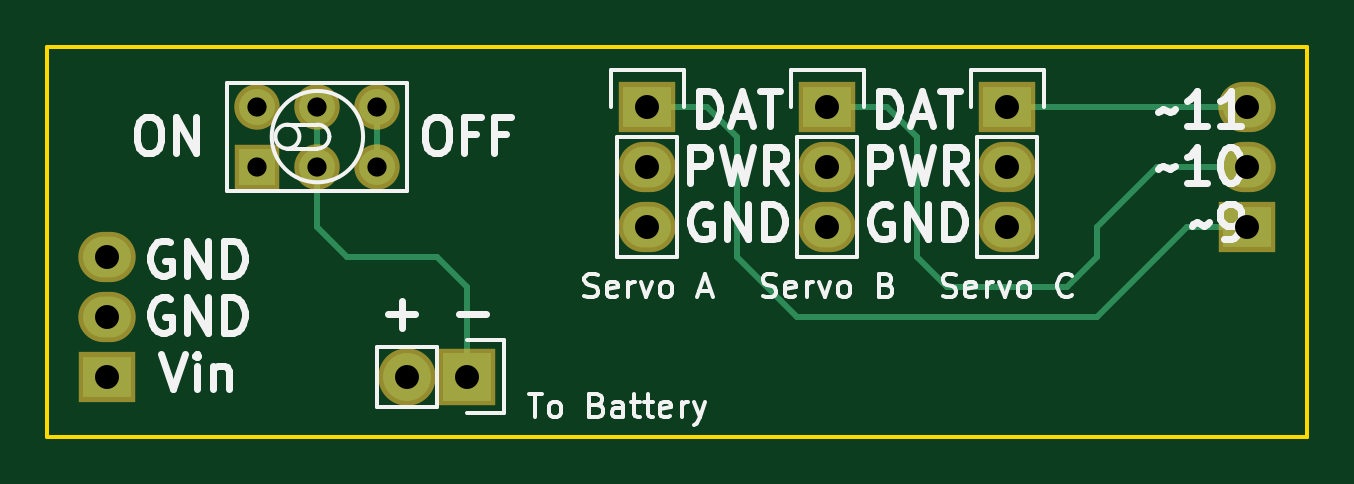
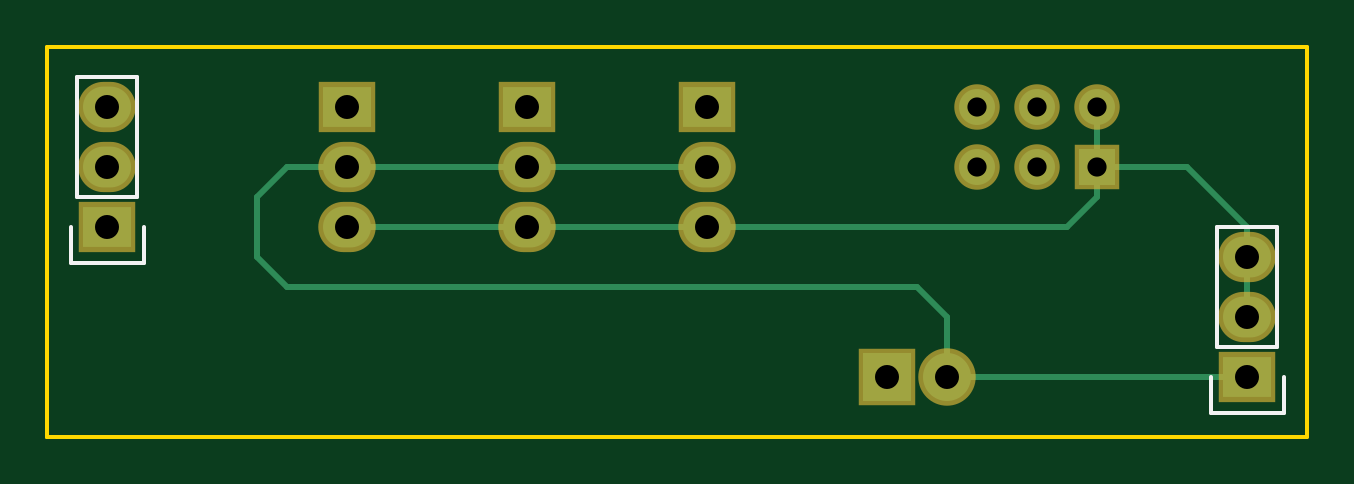
Circuit board: 8 layer files. Board 53.3 x 16.5 mm.
- bottom_copper: penshield-B.Cu.gbr (2157 bytes)
- bottom_mask: penshield-B.Mask.gbr (1077 bytes)
- bottom_silk: penshield-B.SilkS.gbr (993 bytes)
- outline: penshield-Edge.Cuts.gbr (543 bytes)
- top_copper: penshield-F.Cu.gbr (2357 bytes)
- top_mask: penshield-F.Mask.gbr (1077 bytes)
- top_silk: penshield-F.SilkS.gbr (20084 bytes)
- drill: penshield.drl (507 bytes)

=== bottom_copper: penshield-B.Cu.gbr ===
G04 #@! TF.FileFunction,Copper,L2,Bot,Signal*
%FSLAX46Y46*%
G04 Gerber Fmt 4.6, Leading zero omitted, Abs format (unit mm)*
G04 Created by KiCad (PCBNEW 4.0.2-stable) date 5/23/2016 10:55:23 AM*
%MOMM*%
G01*
G04 APERTURE LIST*
%ADD10C,0.100000*%
%ADD11R,2.032000X2.032000*%
%ADD12O,2.032000X2.032000*%
%ADD13R,2.032000X1.727200*%
%ADD14O,2.032000X1.727200*%
%ADD15R,1.524000X1.524000*%
%ADD16C,1.524000*%
%ADD17C,0.254000*%
G04 APERTURE END LIST*
D10*
D11*
X154940000Y-96520000D03*
D12*
X152400000Y-96520000D03*
D13*
X162560000Y-85090000D03*
D14*
X162560000Y-87630000D03*
X162560000Y-90170000D03*
D13*
X187960000Y-90170000D03*
D14*
X187960000Y-87630000D03*
X187960000Y-85090000D03*
D13*
X170180000Y-85090000D03*
D14*
X170180000Y-87630000D03*
X170180000Y-90170000D03*
D13*
X177800000Y-85090000D03*
D14*
X177800000Y-87630000D03*
X177800000Y-90170000D03*
D13*
X139700000Y-96520000D03*
D14*
X139700000Y-93980000D03*
X139700000Y-91440000D03*
D15*
X146050000Y-87630000D03*
D16*
X148590000Y-87630000D03*
X151130000Y-87630000D03*
X151130000Y-85090000D03*
X148590000Y-85090000D03*
X146050000Y-85090000D03*
D17*
X152400000Y-96520000D02*
X139700000Y-96520000D01*
X177800000Y-87630000D02*
X180340000Y-87630000D01*
X152400000Y-93980000D02*
X152400000Y-96520000D01*
X153670000Y-92710000D02*
X152400000Y-93980000D01*
X154940000Y-92710000D02*
X153670000Y-92710000D01*
X180340000Y-92710000D02*
X154940000Y-92710000D01*
X181610000Y-91440000D02*
X180340000Y-92710000D01*
X181610000Y-88900000D02*
X181610000Y-91440000D01*
X180340000Y-87630000D02*
X181610000Y-88900000D01*
X170180000Y-87630000D02*
X177800000Y-87630000D01*
X170180000Y-87630000D02*
X162560000Y-87630000D01*
X170180000Y-90170000D02*
X177800000Y-90170000D01*
X162560000Y-90170000D02*
X170180000Y-90170000D01*
X146050000Y-87630000D02*
X146050000Y-88900000D01*
X147320000Y-90170000D02*
X162560000Y-90170000D01*
X146050000Y-88900000D02*
X147320000Y-90170000D01*
X146050000Y-87630000D02*
X146050000Y-85090000D01*
X139700000Y-91440000D02*
X139700000Y-90170000D01*
X142240000Y-87630000D02*
X146050000Y-87630000D01*
X139700000Y-90170000D02*
X142240000Y-87630000D01*
X139700000Y-93980000D02*
X139700000Y-91440000D01*
M02*

=== bottom_mask: penshield-B.Mask.gbr ===
G04 #@! TF.FileFunction,Soldermask,Bot*
%FSLAX46Y46*%
G04 Gerber Fmt 4.6, Leading zero omitted, Abs format (unit mm)*
G04 Created by KiCad (PCBNEW 4.0.2-stable) date 5/23/2016 10:55:23 AM*
%MOMM*%
G01*
G04 APERTURE LIST*
%ADD10C,0.100000*%
%ADD11R,2.432000X2.432000*%
%ADD12O,2.432000X2.432000*%
%ADD13R,2.432000X2.127200*%
%ADD14O,2.432000X2.127200*%
%ADD15R,1.924000X1.924000*%
%ADD16C,1.924000*%
G04 APERTURE END LIST*
D10*
D11*
X154940000Y-96520000D03*
D12*
X152400000Y-96520000D03*
D13*
X162560000Y-85090000D03*
D14*
X162560000Y-87630000D03*
X162560000Y-90170000D03*
D13*
X187960000Y-90170000D03*
D14*
X187960000Y-87630000D03*
X187960000Y-85090000D03*
D13*
X170180000Y-85090000D03*
D14*
X170180000Y-87630000D03*
X170180000Y-90170000D03*
D13*
X177800000Y-85090000D03*
D14*
X177800000Y-87630000D03*
X177800000Y-90170000D03*
D13*
X139700000Y-96520000D03*
D14*
X139700000Y-93980000D03*
X139700000Y-91440000D03*
D15*
X146050000Y-87630000D03*
D16*
X148590000Y-87630000D03*
X151130000Y-87630000D03*
X151130000Y-85090000D03*
X148590000Y-85090000D03*
X146050000Y-85090000D03*
M02*

=== bottom_silk: penshield-B.SilkS.gbr ===
G04 #@! TF.FileFunction,Legend,Bot*
%FSLAX46Y46*%
G04 Gerber Fmt 4.6, Leading zero omitted, Abs format (unit mm)*
G04 Created by KiCad (PCBNEW 4.0.2-stable) date 5/23/2016 10:55:23 AM*
%MOMM*%
G01*
G04 APERTURE LIST*
%ADD10C,0.100000*%
%ADD11C,0.150000*%
G04 APERTURE END LIST*
D10*
D11*
X186690000Y-88900000D02*
X186690000Y-83820000D01*
X186690000Y-83820000D02*
X189230000Y-83820000D01*
X189230000Y-83820000D02*
X189230000Y-88900000D01*
X189510000Y-91720000D02*
X189510000Y-90170000D01*
X189230000Y-88900000D02*
X186690000Y-88900000D01*
X186410000Y-90170000D02*
X186410000Y-91720000D01*
X186410000Y-91720000D02*
X189510000Y-91720000D01*
X138430000Y-95250000D02*
X138430000Y-90170000D01*
X138430000Y-90170000D02*
X140970000Y-90170000D01*
X140970000Y-90170000D02*
X140970000Y-95250000D01*
X141250000Y-98070000D02*
X141250000Y-96520000D01*
X140970000Y-95250000D02*
X138430000Y-95250000D01*
X138150000Y-96520000D02*
X138150000Y-98070000D01*
X138150000Y-98070000D02*
X141250000Y-98070000D01*
M02*

=== outline: penshield-Edge.Cuts.gbr ===
G04 #@! TF.FileFunction,Profile,NP*
%FSLAX46Y46*%
G04 Gerber Fmt 4.6, Leading zero omitted, Abs format (unit mm)*
G04 Created by KiCad (PCBNEW 4.0.2-stable) date 5/23/2016 10:55:23 AM*
%MOMM*%
G01*
G04 APERTURE LIST*
%ADD10C,0.100000*%
%ADD11C,0.150000*%
G04 APERTURE END LIST*
D10*
D11*
X190500000Y-99060000D02*
X137160000Y-99060000D01*
X190500000Y-99060000D02*
X190500000Y-93980000D01*
X190500000Y-82550000D02*
X190500000Y-99060000D01*
X190500000Y-82550000D02*
X137160000Y-82550000D01*
X137160000Y-82550000D02*
X137160000Y-99060000D01*
M02*

=== top_copper: penshield-F.Cu.gbr ===
G04 #@! TF.FileFunction,Copper,L1,Top,Signal*
%FSLAX46Y46*%
G04 Gerber Fmt 4.6, Leading zero omitted, Abs format (unit mm)*
G04 Created by KiCad (PCBNEW 4.0.2-stable) date 5/23/2016 10:55:23 AM*
%MOMM*%
G01*
G04 APERTURE LIST*
%ADD10C,0.100000*%
%ADD11R,2.032000X2.032000*%
%ADD12O,2.032000X2.032000*%
%ADD13R,2.032000X1.727200*%
%ADD14O,2.032000X1.727200*%
%ADD15R,1.524000X1.524000*%
%ADD16C,1.524000*%
%ADD17C,0.254000*%
G04 APERTURE END LIST*
D10*
D11*
X154940000Y-96520000D03*
D12*
X152400000Y-96520000D03*
D13*
X162560000Y-85090000D03*
D14*
X162560000Y-87630000D03*
X162560000Y-90170000D03*
D13*
X187960000Y-90170000D03*
D14*
X187960000Y-87630000D03*
X187960000Y-85090000D03*
D13*
X170180000Y-85090000D03*
D14*
X170180000Y-87630000D03*
X170180000Y-90170000D03*
D13*
X177800000Y-85090000D03*
D14*
X177800000Y-87630000D03*
X177800000Y-90170000D03*
D13*
X139700000Y-96520000D03*
D14*
X139700000Y-93980000D03*
X139700000Y-91440000D03*
D15*
X146050000Y-87630000D03*
D16*
X148590000Y-87630000D03*
X151130000Y-87630000D03*
X151130000Y-85090000D03*
X148590000Y-85090000D03*
X146050000Y-85090000D03*
D17*
X154940000Y-96520000D02*
X154940000Y-92710000D01*
X148590000Y-90170000D02*
X148590000Y-87630000D01*
X149860000Y-91440000D02*
X148590000Y-90170000D01*
X153670000Y-91440000D02*
X149860000Y-91440000D01*
X154940000Y-92710000D02*
X153670000Y-91440000D01*
X148590000Y-85090000D02*
X148590000Y-87630000D01*
X187960000Y-90170000D02*
X185420000Y-90170000D01*
X165100000Y-85090000D02*
X162560000Y-85090000D01*
X165100000Y-85090000D02*
X166370000Y-86360000D01*
X166370000Y-86360000D02*
X166370000Y-91440000D01*
X166370000Y-91440000D02*
X168910000Y-93980000D01*
X168910000Y-93980000D02*
X181610000Y-93980000D01*
X181610000Y-93980000D02*
X184150000Y-91440000D01*
X184150000Y-91440000D02*
X185420000Y-90170000D01*
X187960000Y-87630000D02*
X184150000Y-87630000D01*
X181610000Y-90170000D02*
X184150000Y-87630000D01*
X181610000Y-91440000D02*
X181610000Y-90170000D01*
X180340000Y-92710000D02*
X181610000Y-91440000D01*
X175260000Y-92710000D02*
X180340000Y-92710000D01*
X173990000Y-91440000D02*
X175260000Y-92710000D01*
X173990000Y-86360000D02*
X173990000Y-91440000D01*
X172720000Y-85090000D02*
X173990000Y-86360000D01*
X172720000Y-85090000D02*
X170180000Y-85090000D01*
X177800000Y-85090000D02*
X187960000Y-85090000D01*
X151130000Y-85090000D02*
X151130000Y-87630000D01*
M02*

=== top_mask: penshield-F.Mask.gbr ===
G04 #@! TF.FileFunction,Soldermask,Top*
%FSLAX46Y46*%
G04 Gerber Fmt 4.6, Leading zero omitted, Abs format (unit mm)*
G04 Created by KiCad (PCBNEW 4.0.2-stable) date 5/23/2016 10:55:23 AM*
%MOMM*%
G01*
G04 APERTURE LIST*
%ADD10C,0.100000*%
%ADD11R,2.432000X2.432000*%
%ADD12O,2.432000X2.432000*%
%ADD13R,2.432000X2.127200*%
%ADD14O,2.432000X2.127200*%
%ADD15R,1.924000X1.924000*%
%ADD16C,1.924000*%
G04 APERTURE END LIST*
D10*
D11*
X154940000Y-96520000D03*
D12*
X152400000Y-96520000D03*
D13*
X162560000Y-85090000D03*
D14*
X162560000Y-87630000D03*
X162560000Y-90170000D03*
D13*
X187960000Y-90170000D03*
D14*
X187960000Y-87630000D03*
X187960000Y-85090000D03*
D13*
X170180000Y-85090000D03*
D14*
X170180000Y-87630000D03*
X170180000Y-90170000D03*
D13*
X177800000Y-85090000D03*
D14*
X177800000Y-87630000D03*
X177800000Y-90170000D03*
D13*
X139700000Y-96520000D03*
D14*
X139700000Y-93980000D03*
X139700000Y-91440000D03*
D15*
X146050000Y-87630000D03*
D16*
X148590000Y-87630000D03*
X151130000Y-87630000D03*
X151130000Y-85090000D03*
X148590000Y-85090000D03*
X146050000Y-85090000D03*
M02*

=== top_silk: penshield-F.SilkS.gbr (20084 bytes, source omitted) ===
=== drill: penshield.drl ===
M48
;DRILL file {KiCad 4.0.2-stable} date 5/23/2016 10:54:27 AM
;FORMAT={-:-/ absolute / metric / decimal}
FMAT,2
METRIC,TZ
T1C0.813
T2C1.016
%
G90
G05
M71
T1
X146.05Y-85.09
X146.05Y-87.63
X148.59Y-85.09
X148.59Y-87.63
X151.13Y-85.09
X151.13Y-87.63
T2
X139.7Y-91.44
X139.7Y-93.98
X139.7Y-96.52
X152.4Y-96.52
X154.94Y-96.52
X162.56Y-85.09
X162.56Y-87.63
X162.56Y-90.17
X170.18Y-85.09
X170.18Y-87.63
X170.18Y-90.17
X177.8Y-85.09
X177.8Y-87.63
X177.8Y-90.17
X187.96Y-85.09
X187.96Y-87.63
X187.96Y-90.17
T0
M30
